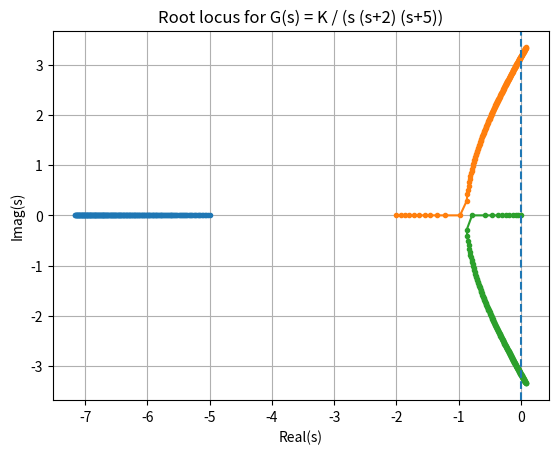

Recreate this plot in Python.
import numpy as np
import matplotlib.pyplot as plt

# Closed-loop polynomial: P(s, K) = s^3 + 7 s^2 + 10 s + K
D = np.array([1.0, 7.0, 10.0, 0.0])   # coefficients of D(s)
N = np.array([0.0, 0.0, 0.0, 1.0])    # coefficients of N(s) (unity)

def closed_loop_coeffs(K):
    return D + K * N  # s^3 + 7 s^2 + 10 s + K

# K grid
K_min, K_max = 0.0, 80.0
num_K = 200
K_values = np.linspace(K_min, K_max, num_K)

roots = []

for K in K_values:
    coeffs = closed_loop_coeffs(K)
    r = np.roots(coeffs)
    roots.append(r)

roots = np.array(roots)  # shape (num_K, 3)

# Plot root locus
plt.figure()
for i in range(roots.shape[1]):
    plt.plot(np.real(roots[:, i]), np.imag(roots[:, i]), ".-")

plt.axvline(0.0, linestyle="--")  # imaginary axis
plt.xlabel("Real(s)")
plt.ylabel("Imag(s)")
plt.title("Root locus for G(s) = K / (s (s+2) (s+5))")
plt.grid(True)
plt.show()

# Optional: approximate stability range by checking Re(s) < 0
stable_K = []
for K, r in zip(K_values, roots):
    if np.all(np.real(r) < 0.0):
        stable_K.append(K)

print("Approximate stable K range from scan:",
      min(stable_K), "to", max(stable_K))
